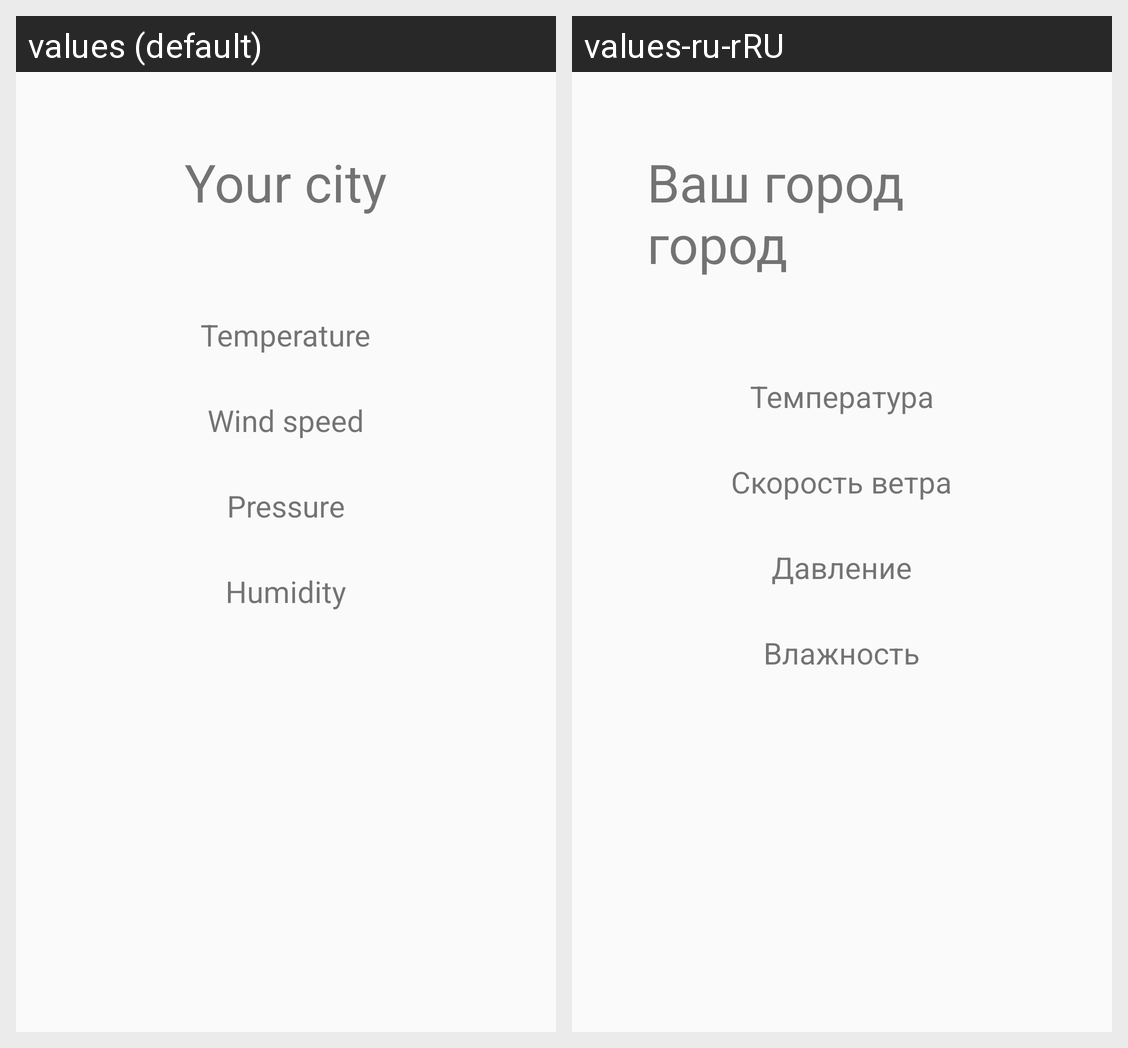

This grid shows one Android layout under two languages. Give, for every string resource on the screen, its name, the default text and each shown locale's text.
Android screen res/layout/fragment_weather.xml rendered under 2 locales, left to right: values (default), values-ru-rRU. Device: Nexus 5 (rendered at 1080×1920; each locale shown at half size, 540×960, under a caption strip naming it); theme AppTheme.
Strings drawn on this screen, with the default value and each locale's value (text and hints the layout hard-codes, and strings that could not be matched under every locale, appear in the picture but are not listed):

city
  values: Your city
  values-ru-rRU: Ваш город город

temperature
  values: Temperature
  values-ru-rRU: Температура

wind_speed
  values: Wind speed
  values-ru-rRU: Скорость ветра

pressure
  values: Pressure
  values-ru-rRU: Давление

humidity
  values: Humidity
  values-ru-rRU: Влажность
